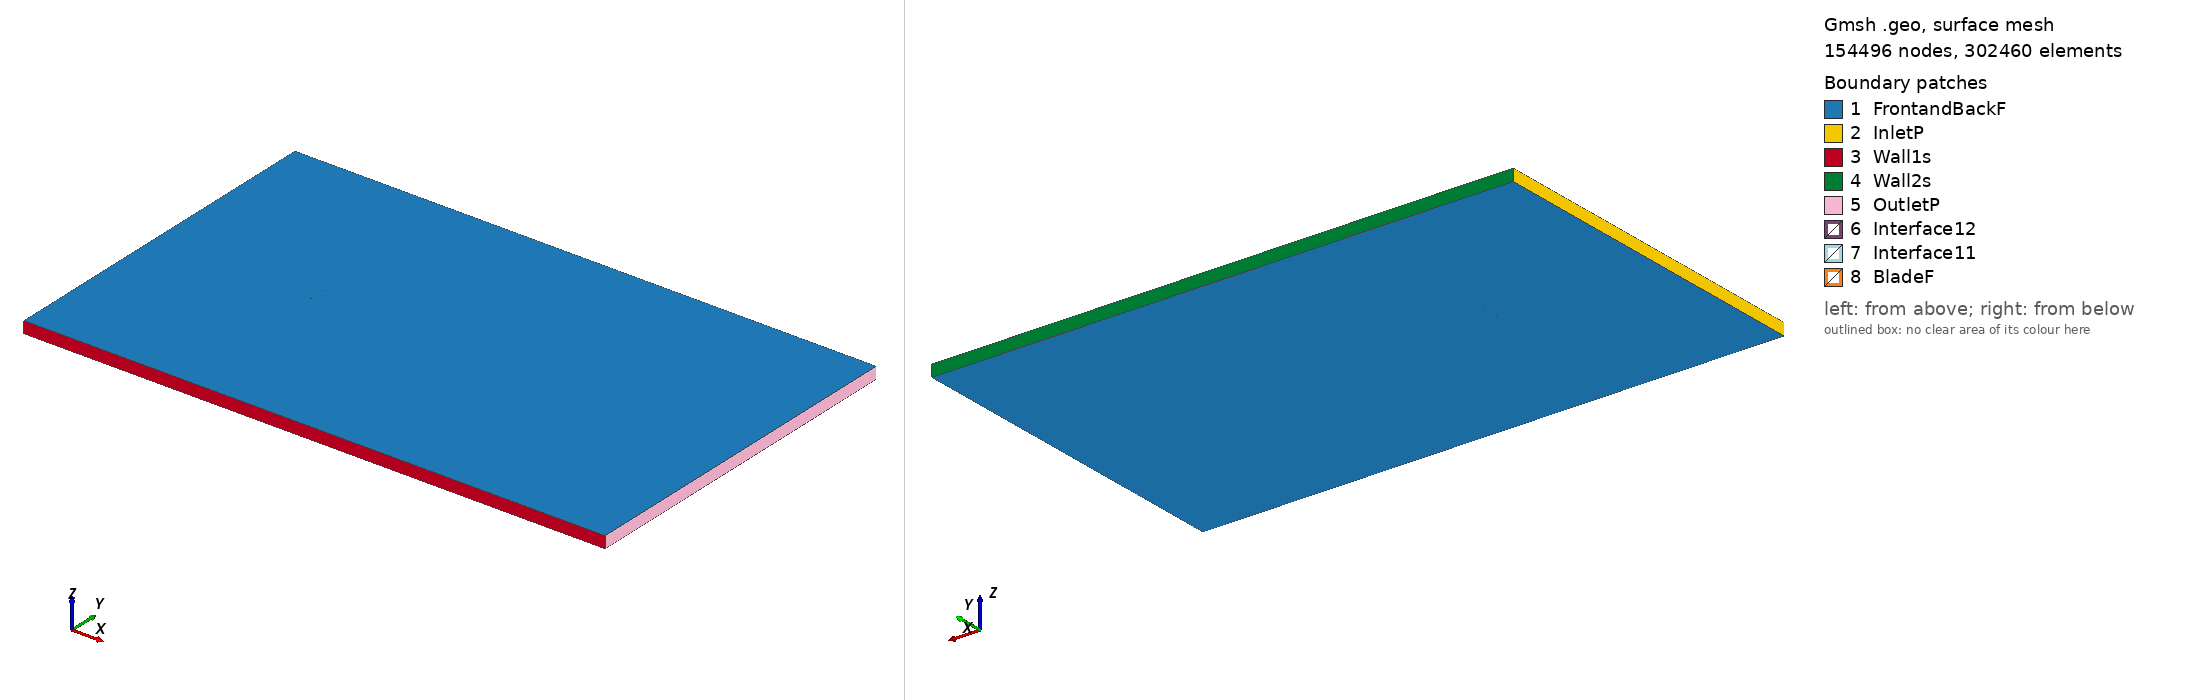

Gmsh geometry script, surface-meshed: 154496 nodes, 302460 surface elements. Boundary patches (legend numbers): 1 FrontandBackF, 2 InletP, 3 Wall1s, 4 Wall2s, 5 OutletP, 6 Interface12, 7 Interface11, 8 BladeF. Left view from above one corner, right view from below the opposite corner. Legend entries are the model's physical surfaces. The drawing asked Gmsh for element sizes between 1% and 20% of the model's largest extent; the script's own settings can give other sizes.

=== eh1070_tsr_5.6365_aoa_0.90865.geo (drawn) ===
SetFactory("OpenCASCADE");

Point(1) = {0.075003, 0.741767, 0, 1.0};
Point(2) = {0.072227, 0.742002, 0, 1.0};
Point(3) = {0.069097, 0.742273, 0, 1.0};
Point(4) = {0.065719, 0.742571, 0, 1.0};
Point(5) = {0.062109, 0.742893, 0, 1.0};
Point(6) = {0.058280, 0.743245, 0, 1.0};
Point(7) = {0.054245, 0.743619, 0, 1.0};
Point(8) = {0.050022, 0.744014, 0, 1.0};
Point(9) = {0.045629, 0.744428, 0, 1.0};
Point(10) = {0.041079, 0.744858, 0, 1.0};
Point(11) = {0.036393, 0.745300, 0, 1.0};
Point(12) = {0.031590, 0.745751, 0, 1.0};
Point(13) = {0.026688, 0.746209, 0, 1.0};
Point(14) = {0.021704, 0.746666, 0, 1.0};
Point(15) = {0.016662, 0.747119, 0, 1.0};
Point(16) = {0.011579, 0.747561, 0, 1.0};
Point(17) = {0.006474, 0.747987, 0, 1.0};
Point(18) = {0.001371, 0.748388, 0, 1.0};
Point(19) = {-0.003715, 0.748759, 0, 1.0};
Point(20) = {-0.008759, 0.749096, 0, 1.0};
Point(21) = {-0.013744, 0.749388, 0, 1.0};
Point(22) = {-0.018651, 0.749631, 0, 1.0};
Point(23) = {-0.023532, 0.749817, 0, 1.0};
Point(24) = {-0.028150, 0.749941, 0, 1.0};
Point(25) = {-0.032705, 0.750000, 0, 1.0};
Point(26) = {-0.037105, 0.749992, 0, 1.0};
Point(27) = {-0.041336, 0.749912, 0, 1.0};
Point(28) = {-0.045378, 0.749761, 0, 1.0};
Point(29) = {-0.049217, 0.749539, 0, 1.0};
Point(30) = {-0.052886, 0.749251, 0, 1.0};
Point(31) = {-0.056225, 0.748900, 0, 1.0};
Point(32) = {-0.059365, 0.748489, 0, 1.0};
Point(33) = {-0.062246, 0.748028, 0, 1.0};
Point(34) = {-0.064857, 0.747524, 0, 1.0};
Point(35) = {-0.067187, 0.746987, 0, 1.0};
Point(36) = {-0.069227, 0.746425, 0, 1.0};
Point(37) = {-0.070968, 0.745852, 0, 1.0};
Point(38) = {-0.072403, 0.745279, 0, 1.0};
Point(39) = {-0.073527, 0.744732, 0, 1.0};
Point(40) = {-0.074336, 0.744229, 0, 1.0};
Point(41) = {-0.074823, 0.743781, 0, 1.0};
Point(42) = {-0.074991, 0.743380, 0, 1.0};
Point(43) = {-0.074835, 0.743004, 0, 1.0};
Point(44) = {-0.074361, 0.742631, 0, 1.0};
Point(45) = {-0.073566, 0.742248, 0, 1.0};
Point(46) = {-0.072457, 0.741860, 0, 1.0};
Point(47) = {-0.071037, 0.741482, 0, 1.0};
Point(48) = {-0.069311, 0.741128, 0, 1.0};
Point(49) = {-0.067285, 0.740796, 0, 1.0};
Point(50) = {-0.064968, 0.740491, 0, 1.0};
Point(51) = {-0.062370, 0.740214, 0, 1.0};
Point(52) = {-0.059501, 0.739960, 0, 1.0};
Point(53) = {-0.056371, 0.739726, 0, 1.0};
Point(54) = {-0.053040, 0.739515, 0, 1.0};
Point(55) = {-0.049379, 0.739316, 0, 1.0};
Point(56) = {-0.045547, 0.739134, 0, 1.0};
Point(57) = {-0.041509, 0.738969, 0, 1.0};
Point(58) = {-0.037283, 0.738816, 0, 1.0};
Point(59) = {-0.032885, 0.738676, 0, 1.0};
Point(60) = {-0.028331, 0.738549, 0, 1.0};
Point(61) = {-0.023712, 0.738440, 0, 1.0};
Point(62) = {-0.018831, 0.738340, 0, 1.0};
Point(63) = {-0.013921, 0.738258, 0, 1.0};
Point(64) = {-0.008932, 0.738194, 0, 1.0};
Point(65) = {-0.003884, 0.738150, 0, 1.0};
Point(66) = {0.001208, 0.738126, 0, 1.0};
Point(67) = {0.006318, 0.738125, 0, 1.0};
Point(68) = {0.011429, 0.738146, 0, 1.0};
Point(69) = {0.016520, 0.738192, 0, 1.0};
Point(70) = {0.021571, 0.738260, 0, 1.0};
Point(71) = {0.026563, 0.738350, 0, 1.0};
Point(72) = {0.031475, 0.738463, 0, 1.0};
Point(73) = {0.036287, 0.738595, 0, 1.0};
Point(74) = {0.040982, 0.738744, 0, 1.0};
Point(75) = {0.045541, 0.738906, 0, 1.0};
Point(76) = {0.049944, 0.739077, 0, 1.0};
Point(77) = {0.054176, 0.739257, 0, 1.0};
Point(78) = {0.058219, 0.739437, 0, 1.0};
Point(79) = {0.062058, 0.739643, 0, 1.0};
Point(80) = {0.065675, 0.739791, 0, 1.0};
Point(81) = {0.069061, 0.739957, 0, 1.0};
Point(82) = {0.072197, 0.740112, 0, 1.0};
Point(83) = {0.074979, 0.740248, 0, 1.0};
Point(84) = {-0.075003, -0.741767, 0, 1.0};
Point(85) = {-0.072227, -0.742002, 0, 1.0};
Point(86) = {-0.069097, -0.742273, 0, 1.0};
Point(87) = {-0.065719, -0.742571, 0, 1.0};
Point(88) = {-0.062109, -0.742893, 0, 1.0};
Point(89) = {-0.058280, -0.743245, 0, 1.0};
Point(90) = {-0.054245, -0.743619, 0, 1.0};
Point(91) = {-0.050022, -0.744014, 0, 1.0};
Point(92) = {-0.045629, -0.744428, 0, 1.0};
Point(93) = {-0.041079, -0.744858, 0, 1.0};
Point(94) = {-0.036393, -0.745300, 0, 1.0};
Point(95) = {-0.031590, -0.745751, 0, 1.0};
Point(96) = {-0.026688, -0.746209, 0, 1.0};
Point(97) = {-0.021704, -0.746666, 0, 1.0};
Point(98) = {-0.016662, -0.747119, 0, 1.0};
Point(99) = {-0.011579, -0.747561, 0, 1.0};
Point(100) = {-0.006474, -0.747987, 0, 1.0};
Point(101) = {-0.001371, -0.748388, 0, 1.0};
Point(102) = {0.003715, -0.748759, 0, 1.0};
Point(103) = {0.008759, -0.749096, 0, 1.0};
Point(104) = {0.013744, -0.749388, 0, 1.0};
Point(105) = {0.018651, -0.749631, 0, 1.0};
Point(106) = {0.023532, -0.749817, 0, 1.0};
Point(107) = {0.028150, -0.749941, 0, 1.0};
Point(108) = {0.032705, -0.750000, 0, 1.0};
Point(109) = {0.037105, -0.749992, 0, 1.0};
Point(110) = {0.041336, -0.749912, 0, 1.0};
Point(111) = {0.045378, -0.749761, 0, 1.0};
Point(112) = {0.049217, -0.749539, 0, 1.0};
Point(113) = {0.052886, -0.749251, 0, 1.0};
Point(114) = {0.056225, -0.748900, 0, 1.0};
Point(115) = {0.059365, -0.748489, 0, 1.0};
Point(116) = {0.062246, -0.748028, 0, 1.0};
Point(117) = {0.064857, -0.747524, 0, 1.0};
Point(118) = {0.067187, -0.746987, 0, 1.0};
Point(119) = {0.069227, -0.746425, 0, 1.0};
Point(120) = {0.070968, -0.745852, 0, 1.0};
Point(121) = {0.072403, -0.745279, 0, 1.0};
Point(122) = {0.073527, -0.744732, 0, 1.0};
Point(123) = {0.074336, -0.744229, 0, 1.0};
Point(124) = {0.074823, -0.743781, 0, 1.0};
Point(125) = {0.074991, -0.743380, 0, 1.0};
Point(126) = {0.074835, -0.743004, 0, 1.0};
Point(127) = {0.074361, -0.742631, 0, 1.0};
Point(128) = {0.073566, -0.742248, 0, 1.0};
Point(129) = {0.072457, -0.741860, 0, 1.0};
Point(130) = {0.071037, -0.741482, 0, 1.0};
Point(131) = {0.069311, -0.741128, 0, 1.0};
Point(132) = {0.067285, -0.740796, 0, 1.0};
Point(133) = {0.064968, -0.740491, 0, 1.0};
Point(134) = {0.062370, -0.740214, 0, 1.0};
Point(135) = {0.059501, -0.739960, 0, 1.0};
Point(136) = {0.056371, -0.739726, 0, 1.0};
Point(137) = {0.053040, -0.739515, 0, 1.0};
Point(138) = {0.049379, -0.739316, 0, 1.0};
Point(139) = {0.045547, -0.739134, 0, 1.0};
Point(140) = {0.041509, -0.738969, 0, 1.0};
Point(141) = {0.037283, -0.738816, 0, 1.0};
Point(142) = {0.032885, -0.738676, 0, 1.0};
Point(143) = {0.028331, -0.738549, 0, 1.0};
Point(144) = {0.023712, -0.738440, 0, 1.0};
Point(145) = {0.018831, -0.738340, 0, 1.0};
Point(146) = {0.013921, -0.738258, 0, 1.0};
Point(147) = {0.008932, -0.738194, 0, 1.0};
Point(148) = {0.003884, -0.738150, 0, 1.0};
Point(149) = {-0.001208, -0.738126, 0, 1.0};
Point(150) = {-0.006318, -0.738125, 0, 1.0};
Point(151) = {-0.011429, -0.738146, 0, 1.0};
Point(152) = {-0.016520, -0.738192, 0, 1.0};
Point(153) = {-0.021571, -0.738260, 0, 1.0};
Point(154) = {-0.026563, -0.738350, 0, 1.0};
Point(155) = {-0.031475, -0.738463, 0, 1.0};
Point(156) = {-0.036287, -0.738595, 0, 1.0};
Point(157) = {-0.040982, -0.738744, 0, 1.0};
Point(158) = {-0.045541, -0.738906, 0, 1.0};
Point(159) = {-0.049944, -0.739077, 0, 1.0};
Point(160) = {-0.054176, -0.739257, 0, 1.0};
Point(161) = {-0.058219, -0.739437, 0, 1.0};
Point(162) = {-0.062058, -0.739643, 0, 1.0};
Point(163) = {-0.065675, -0.739791, 0, 1.0};
Point(164) = {-0.069061, -0.739957, 0, 1.0};
Point(165) = {-0.072197, -0.740112, 0, 1.0};
Point(166) = {-0.074979, -0.740248, 0, 1.0};

// Lines: first blade (splines 1-4)
Spline(1) = {1:25};
Spline(2) = {25:59};
Spline(3) = {59:83};
Spline(4) = {83,1};

// Lines: second blade (splines 5-8)
Spline(5) = {84:108};
Spline(6) = {108:142};
Spline(7) = {142:166};
Spline(8) = {166,84};

// Outer domain (points 20001-4 and lines)
Point(167) = {-13.50000000, -15.00000000, 0, 1.0};
Point(168) = {-13.50000000, 15.00000000, 0, 1.0};
Point(169) = {36.00000000, 15.00000000, 0, 1.0};
Point(170) = {36.00000000, -15.00000000, 0, 1.0};
Line(11) = {167, 168};
Line(12) = {168, 169};
Line(13) = {169, 170};
Line(14) = {167, 170};

// Interface (between moving and stationary domain) (circles)
Circle(9) = {0, 0, 0, 0.80000000, 0, 2*Pi};
Circle(10) = {0, 0, 0, 0.80000000, 0, 2*Pi};

// Loops collect Lines/Splines/etc (blade1, blade2, domain, first circle)
Line Loop(1) = {1:4};
Line Loop(2) = {5:8};
Line Loop(3) = {11,12,13,-14};
Line Loop(4) = {9};

// BooleanDifference cuts out the circle/interface from the domain
Plane Surface(1) = {3};
Plane Surface(2) = {4};
BooleanDifference{ Surface{1}; Delete;}{ Surface{2}; Delete;}

// This one cuts out the blades from the inner circle/interface
Line Loop(6) = {10};
Plane Surface(5) = {6};
Plane Surface(6) = {1};
Plane Surface(7) = {2};
BooleanDifference{ Surface{5}; Delete;}{ Surface{6,7}; Delete;}

// extrude to 3rd dimension
Extrude {0, 0, 1} {Surface{1}; Surface{5}; Layers{1}; Recombine;}

// Physical Surfaces are the named boundaries (patches)
Physical Surface("Interface11") = {12};
Physical Surface("Interface12") = {10};

// sides of domain
Physical Surface("InletP") = {6};
Physical Surface("OutletP") = {9};

// top and bottom of domain
Physical Surface("Wall1s") = {7};
Physical Surface("Wall2s") = {8};

// Check FrontandBackF by ensuring there is nothing in the 3rd dimension
Physical Surface("FrontandBackF") = {1,11,5,21};
Physical Surface("BladeF") = {13:20};
Physical Volume("Turbine") = {2};
Physical Volume("Farfield") = {1};

// settings for airfoil boundary layer
Field[1] = BoundaryLayer;
Field[1].EdgesList = {1:8};
Field[1].hwall_n = 1e-3;
Field[1].thickness = 1.5e-2;
Field[1].ratio = 1.05;
Field[1].Quads = 1;
BoundaryLayer Field = 1;

// control points for mesh (blade and interface)
// floor((arc length / 1.5mm)/ 6) -> Transfinite Line
Transfinite Line {1,2,3,5,6,7} = 33 Using Progression 1;
Transfinite Line {4,8} = 2 Using Progression 1;
Transfinite Line {9, 15} = 800 Using Progression 1;

// For more information on gmsh syntax, visit http://gmsh.info/doc/texinfo/gmsh.html
